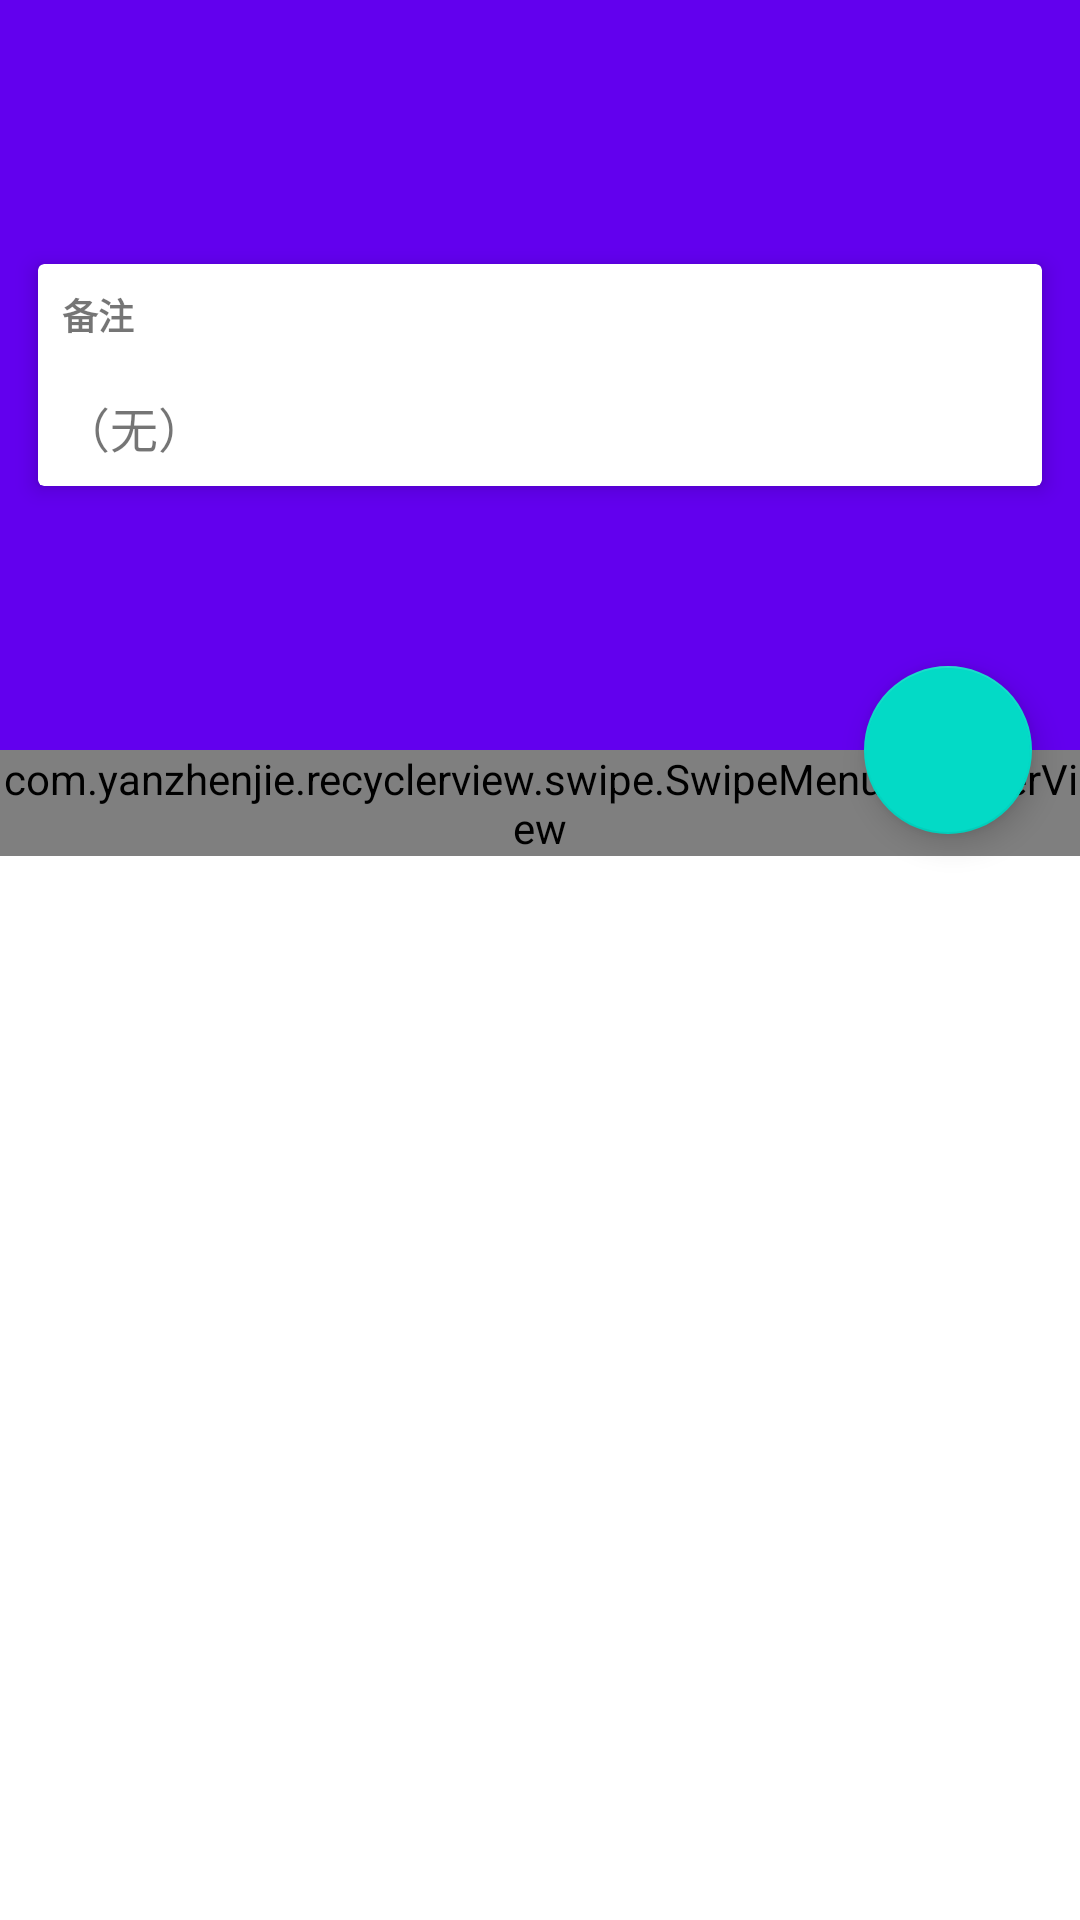

This screen was rendered from an Android layout file. Write that file and the resources it references.
<!-- AndroidManifest.xml: fallback theme Theme.MaterialComponents.DayNight.NoActionBar -->
<!-- res/layout/app_bar_collectionitem_list.xml -->
<?xml version="1.0" encoding="utf-8"?>

<android.support.design.widget.CoordinatorLayout xmlns:android="http://schemas.android.com/apk/res/android"
    xmlns:app="http://schemas.android.com/apk/res-auto"
    xmlns:tools="http://schemas.android.com/tools"
    android:layout_width="match_parent"
    android:layout_height="match_parent"
    android:fitsSystemWindows="true"
    tools:context=".CollectionItemListActivity">

    <android.support.design.widget.AppBarLayout
        android:id="@+id/appBar_collectionitemlist"
        android:fitsSystemWindows="true"
        android:layout_width="match_parent"
        android:layout_height="250dp">
        <android.support.design.widget.CollapsingToolbarLayout
            android:id="@+id/ctoolbar_collectionlist"
            android:fitsSystemWindows="true"
            android:layout_width="match_parent"
            android:layout_height="match_parent"
            app:layout_scrollFlags="scroll|exitUntilCollapsed">

            <RelativeLayout
                android:layout_width="match_parent"
                android:layout_height="match_parent"
                android:fitsSystemWindows="true">

                <android.support.v7.widget.CardView
                    android:id="@+id/collectionlistitem_context_cardview"
                    android:layout_width="match_parent"
                    android:layout_height="wrap_content"
                    android:layout_margin="8dp"
                    android:foreground="?android:attr/selectableItemBackground"
                    app:cardBackgroundColor="@android:color/background_light"
                    app:cardCornerRadius="2dp"
                    app:cardElevation="4dp"
                    app:cardUseCompatPadding="true"
                    app:contentPadding="0dp"
                    android:layout_centerHorizontal="true"
                    android:layout_centerVertical="true">

                    <RelativeLayout
                        android:layout_width="match_parent"
                        android:layout_height="wrap_content">

                        <TextView
                            android:id="@+id/collectionitemlist_beizhu"
                            android:layout_width="match_parent"
                            android:layout_height="wrap_content"
                            android:text="备注"
                            android:padding="8dp"
                            android:textSize="12sp"
                            android:textStyle="bold" />

                        <View
                            android:id="@+id/collectionlistitem_line2"
                            android:layout_width="match_parent"
                            android:layout_height="1dp"
                            android:layout_marginHorizontal="8dp"
                            android:layout_below="@+id/collectionitemlist_beizhu"/>
                        <TextView
                            android:id="@+id/collectionlistitem_mainContext"
                            android:maxLines="4"
                            android:padding="8dp"
                            android:textSize="16dp"
                            android:layout_width="match_parent"
                            android:layout_height="wrap_content"
                            android:layout_below="@+id/collectionlistitem_line2"
                            android:text="（无）"/>

                    </RelativeLayout>

                </android.support.v7.widget.CardView>

                <android.support.v7.widget.AppCompatImageView
                    android:id="@+id/imageView_collectionitemlist"
                    android:fitsSystemWindows="true"
                    android:layout_gravity="center"
                    android:layout_width="match_parent"
                    android:layout_height="match_parent"
                    android:scaleType="centerCrop"
                    app:layout_collapseMode="parallax"/>



            </RelativeLayout>

            <android.support.v7.widget.Toolbar
                android:id="@+id/toolbar_collectionlist"
                android:layout_width="match_parent"
                android:layout_height="?attr/actionBarSize"
                app:layout_collapseMode="pin">

            </android.support.v7.widget.Toolbar>



        </android.support.design.widget.CollapsingToolbarLayout>
    </android.support.design.widget.AppBarLayout>

    <include layout="@layout/content_collectionitem_list" />

    <android.support.design.widget.FloatingActionButton
        android:id="@+id/collectionlistitem_fab"
        android:layout_width="wrap_content"
        android:layout_height="wrap_content"
        android:layout_margin="16dp"
        app:layout_anchor="@id/appBar_collectionitemlist"
        app:layout_anchorGravity="bottom|end"
        android:tint="?attr/colorBackgroundFloating"
        app:rippleColor="?attr/colorButtonNormal"
        android:src="@drawable/ic_border_color_black_24dp"/>

</android.support.design.widget.CoordinatorLayout>
<!-- res/layout/content_collectionitem_list.xml (included above) -->
<?xml version="1.0" encoding="utf-8"?>

<LinearLayout xmlns:android="http://schemas.android.com/apk/res/android"
    xmlns:app="http://schemas.android.com/apk/res-auto"
    xmlns:tools="http://schemas.android.com/tools"
    app:layout_behavior="@string/appbar_scrolling_view_behavior"
    android:layout_width="match_parent"
    android:layout_height="match_parent"
    android:orientation="vertical"
    tools:context=".CollectionItemListActivity"
    tools:showIn="@layout/app_bar_collectionitem_list">

    <com.yanzhenjie.recyclerview.swipe.SwipeMenuRecyclerView
        android:id="@+id/recy_collectionlist"
        android:layout_width="match_parent"
        android:layout_height="wrap_content"
        android:scrollbars="none">
    </com.yanzhenjie.recyclerview.swipe.SwipeMenuRecyclerView>

</LinearLayout>
<!-- resources referenced by this layout -->
<resources>

</resources>
